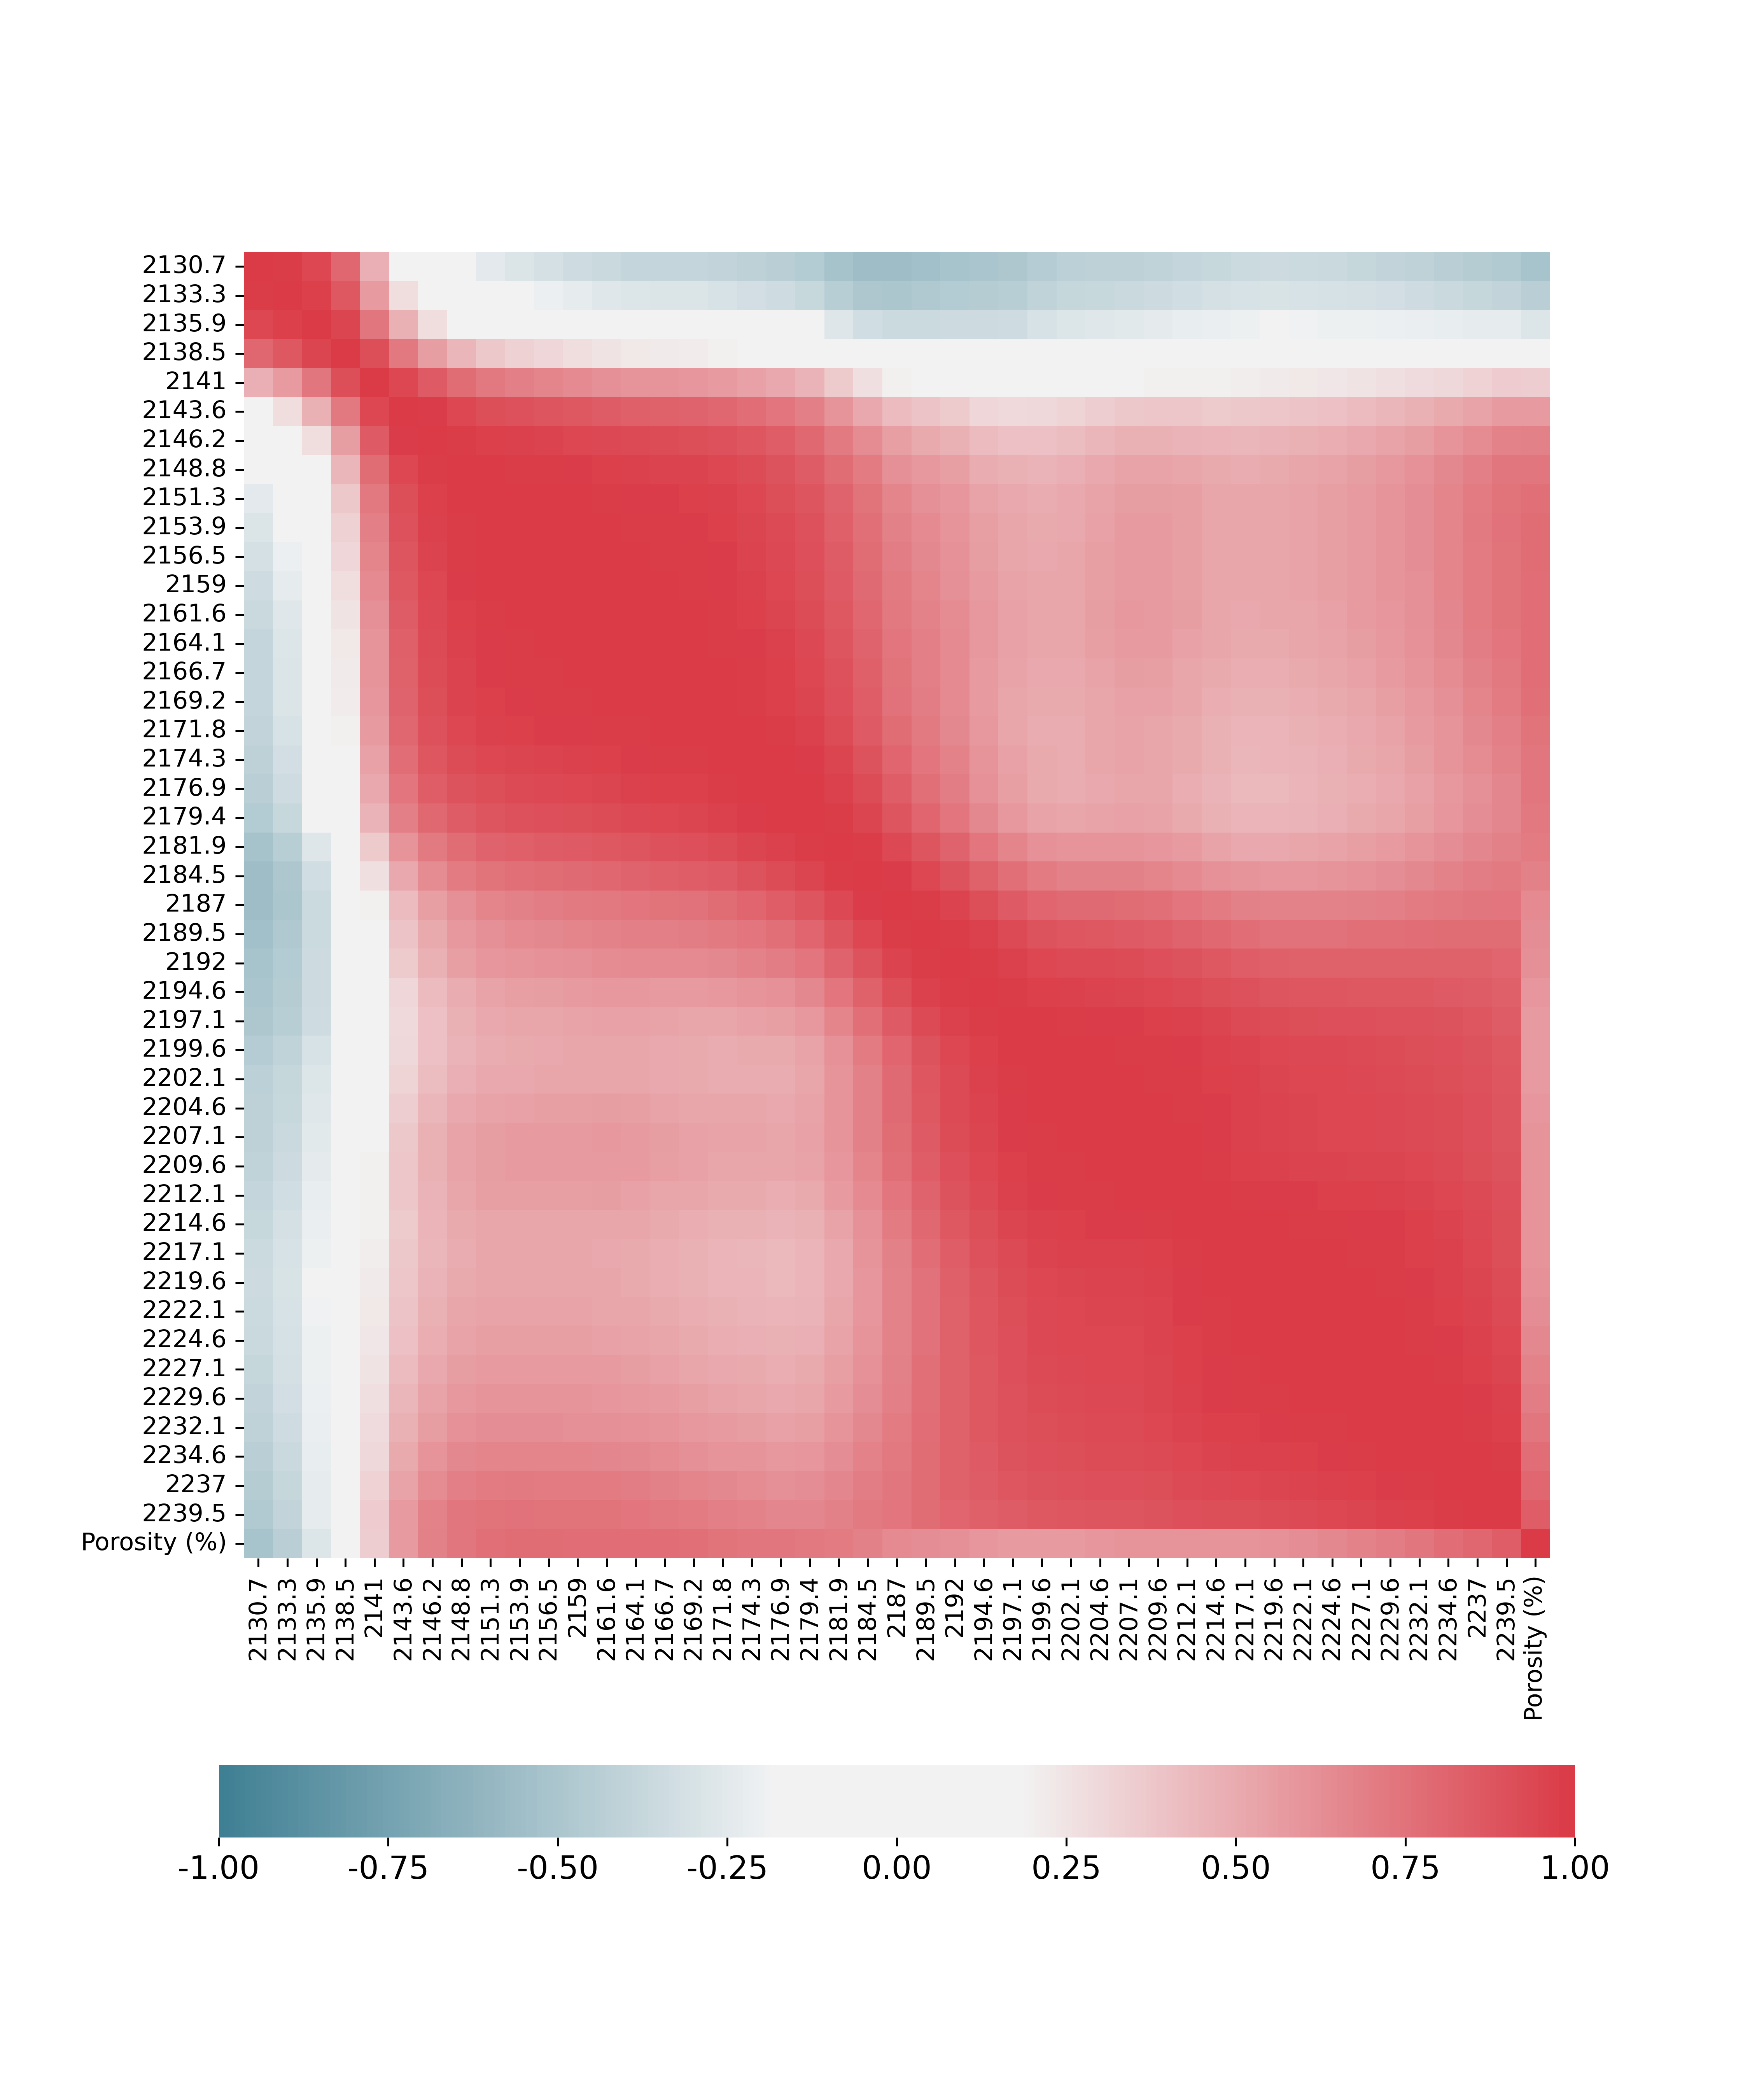

The file beside this chart, header and first rows:
, Porosity (%)
2151, 0.7586
2154, 0.775
2156, 0.777
2159, 0.7724
2162, 0.7699
2164, 0.7704
2167, 0.7668
2169, 0.758
2235, 0.7669
2237, 0.8034
2240, 0.8382
Porosity (%), 1.0
